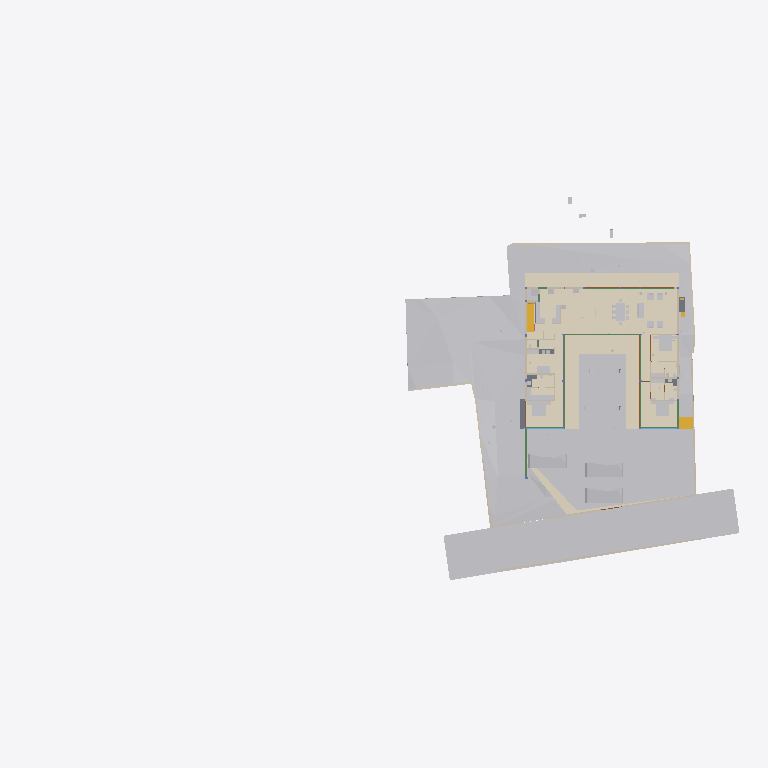
Plan cut of the same IFC building model at storey 'FFLintel' (level 0.00 m, cut at 1.40 m), seen from above with north up, elements coloured by IFC class (only those large enough to see are counted): 33 other elements (light grey), 20 walls (beige), 14 coverings (cream), 11 beams (green), 5 slabs (grey), 4 doors (brown), 2 stair flights (yellow), 2 windows (light blue). Cut surfaces are drawn darker.
Extent 95.6 m × 52.8 m × 134.9 m (x, y, z). Storeys (14): FF at 0.00 m; GF Finished Floor Level at 0.00 m; SF at 0.00 m; FFLintel at 0.00 m; Ground Level at 0.00 m; Electrical at 0.00 m; Plumbing at 0.00 m; GF Floor Level at 0.00 m; schedule at 0.00 m; Road Level at 0.00 m; Terrace at 0.00 m; Areacalc at 0.00 m; GFLintel at 0.00 m; Ceiling at 0.00 m. Elements (1653): 248 IfcBeam, 202 IfcCovering, 192 IfcPipeSegment, 181 IfcWall, 111 IfcSlab, 96 IfcSwitchingDevice, 68 IfcLightFixture, 61 IfcDoor, 58 IfcSanitaryTerminal, 57 IfcColumn, 51 IfcEarthworksCut, 41 IfcOutlet.

HEADER;
FILE_DESCRIPTION(('ViewDefinition [CoordinationView]'),'2;1');
FILE_NAME('Manilal.ifc','2026-09-30T13:34:34+05:30',(''),(''),'IfcOpenShell 0.8.5','Bonsai 0.8.5','');
FILE_SCHEMA(('IFC4X3'));
ENDSEC;
DATA;
#24581=IFCPROJECT('2TuuvCHJz54PsFPcraEbH$',$,'My Project',$,$,$,$,(#53,#354),#24580);
#35019=IFCSITE('0lpfVeOW52QfroqLYyHNY2',$,'My Site',$,$,#28,$,$,$,(8,51,2,500000),(76,44,20,0),$,$,$);
#35435=IFCBUILDING('0MzaWOaS178x5FMqOflU3C',$,'My Building',$,$,#33,$,$,$,$,$,$);
#30840=IFCBUILDINGSTOREY('09kFoqoxrCvB1_fcEsMZsQ',$,'FF',$,$,#157971,$,$,$,$);
#33791=IFCBUILDINGSTOREY('0zoFHJ9PnFW80M$mIVDQW3',$,'GF Finished Floor Level',$,$,#159791,$,$,$,$);
#35436=IFCBUILDINGSTOREY('0MckaoTknA3edZMUNhTyAK',$,'SF',$,$,#161321,$,$,$,$);
#35437=IFCBUILDINGSTOREY('0DtUgpQ1b6nBmkLmvc_ehu',$,'FFLintel',$,$,#159516,$,$,$,$);
#35438=IFCBUILDINGSTOREY('2nxT8wHGnDX9t8LjuK$yoz',$,'Ground Level',$,$,#160331,$,$,$,$);
#35439=IFCBUILDINGSTOREY('2JRfeNnUP7R92jcKtKmwj5',$,'Electrical',$,$,#5283,$,$,$,$);
#35440=IFCBUILDINGSTOREY('0fi$VcvNr0Zu6wnPuK6jDB',$,'Plumbing',$,$,#12883,$,$,$,$);
#35441=IFCBUILDINGSTOREY('0qJiDzySr4lhgisX7t8beM',$,'GF Floor Level',$,$,#160206,$,$,$,$);
#35442=IFCBUILDINGSTOREY('33UZQ2TSvAg8IY4x5QCp2i',$,'schedule',$,$,#161311,$,$,$,$);
#35448=IFCBUILDINGSTOREY('3LpnsPikv4mRTBpfC3WQtx',$,'Road Level',$,$,#35447,$,$,$,$);
#35454=IFCBUILDINGSTOREY('2oUibsQsXAPxeAaTU5dGGW',$,'Terrace',$,$,#161561,$,$,$,$);
#35455=IFCBUILDINGSTOREY('3JrIAq4xL0avIQ8pEnV5X6',$,'Areacalc',$,$,#28105,$,$,$,$);
#135844=IFCBUILDINGSTOREY('3zcetogIDA6wyARG1Gifp_',$,'GFLintel',$,$,#135860,$,$,$,$);
#296101=IFCBUILDINGSTOREY('1rNbDcjSDCueV_R9AW4_oh',$,'Ceiling',$,$,#314795,$,$,$,$);
#33545=IFCGEOGRAPHICELEMENT('3hzKcHmG15MBT$Lf89GHXN',$,'PureSite',$,$,#159986,#33544,$,.TERRAIN.);
#29425=IFCGEOGRAPHICELEMENT('20M0x6_hv1D8u5ftoKpVy3',$,'Road',$,$,#158451,#29424,$,.TERRAIN.);
#19241=IFCEARTHWORKSFILL('1Znkwxu0n0meOY5Z$J5ocC',$,'New',$,$,#161456,#19240,$,.SLOPEFILL.);
#219631=IFCCOVERING('0ZC5kagY5CWeuwXahHyPSO',$,'Covering',$,$,#221910,#219630,$,$);
#220802=IFCCOVERING('0_sfUdWJL30geCimsSdPtS',$,'Covering',$,$,#293990,#220801,$,$);
#221653=IFCCOVERING('2wdHFKIQH8nR0bdVF7dd9y',$,'Covering',$,$,#293995,#221652,$,$);
#219364=IFCCOVERING('1tCLMQF7jBk85j9NY7TVer',$,'Covering',$,$,#255473,#219363,$,$);
#220858=IFCCOVERING('0J_g6hcTv9cRQ2USWWyPwz',$,'Covering',$,$,#221970,#220857,$,$);
#6599=IFCGEOGRAPHICELEMENT('1mqx3WFMb0_xZzgY5_pKpf',$,'Site',$,$,#6441,#6598,$,.TERRAIN.);
#31043=IFCEARTHWORKSFILL('3O_GobqT1E4v3eEFWom1zq',$,'Cube',$,$,#161481,#31042,$,.SLOPEFILL.);
#6804=IFCCOVERING('0wVm3FyC1DcRA3R7QYk_cw',$,'Covering',$,$,#231327,#6803,$,$);
#33377=IFCVEHICLE('375bP1QIr5xwaw0xewwnFn',$,'Vehicle',$,$,#159981,#33376,$,$);
#32708=IFCVEHICLE('1yICD2o296ROLrpKuhe72z',$,'Vehicle',$,$,#160001,#32707,$,$);
#33349=IFCVEHICLE('2$JJjIzDr6fuhTHFNPOXyx',$,'Vehicle',$,$,#159976,#33348,$,$);
#68931=IFCWALL('1WNacC15X0Xf0V_b60Qnrw',$,'Wall',$,$,#68916,#68930,$,$);
#7021=IFCWALL('3MfSYaOiTA4AjSKpPvRhyi',$,'Wall',$,$,#252394,#7020,$,$);
#14253=IFCFURNITURE('3B8s7E7fjDlO_NqnYQjYof',$,'Furniture',$,$,#159471,#14252,$,$);
#14232=IFCFURNITURE('39rrc9a3PCpOjz$eiTdf$W',$,'Furniture',$,$,#159466,#14231,$,$);
#19393=IFCSTAIRFLIGHT('0QDG9AXQX0PgjOZTZBSSJQ',$,'StairFlight',$,$,#179804,#19392,$,13,12,0.17916666544400728,0.15000000596046448,.STRAIGHT.);
#14211=IFCFURNITURE('2J33rbez11iRfVrYceM8DY',$,'Furniture',$,$,#159461,#14210,$,$);
#230420=IFCCOVERING('1Hlu5AQLTFZeJzaoXqYMcl',$,'Covering',$,$,#255840,#230431,$,$);
#32761=IFCSTAIRFLIGHT('1ZDkBQ51D0kPG3so_pcXF$',$,'StairFlight',$,$,#159961,#32760,$,5,4,0.139999997615814,0.300000011920929,.STRAIGHT.);
#8378=IFCFURNITURE('29pE85kkP97uASnGdXI9bH',$,'Furniture',$,$,#307932,#8377,$,$);
#212663=IFCCOVERING('3Ryb_FmWf79AGhLNhJtni2',$,'Covering',$,$,#212664,#212680,$,$);
#230390=IFCCOVERING('1N7dNKHw19gAf4PrOOHTCO',$,'Covering',$,$,#308511,#230401,$,$);
#134931=IFCSLAB('3kleOS9XbBv8E8cAC2MUMZ',$,'Slab',$,$,#188795,#134950,$,$);
#31012=IFCEARTHWORKSFILL('263qwxfur0Rg9ySw9RIZCG',$,'Cube',$,$,#161476,#31011,$,.SLOPEFILL.);
#309404=IFCCOVERING('3Yu7YzOOPBPgyAkdFvixuc',$,'Covering',$,$,#309405,#309420,$,$);
#181204=IFCFURNITURE('0ODBLVl4vF2hRjuWcOw_Ss',$,'Furniture',$,$,#181315,#181218,$,$);
#7124=IFCWALL('2oTy5UOG136OtM3IP_qiPs',$,'Wall',$,$,#252376,#7123,$,$);
#7070=IFCWALL('1HPS5ge59FQA3Ucv4$dmpm',$,'Wall',$,$,#160211,#7069,$,$);
#8882=IFCFURNITURE('3MXk8gWif1ohE$RfY6DOqq',$,'Furniture',$,$,#180891,#8881,$,$);
#230365=IFCCOVERING('33YPJfQ_1798XgyKzjpeW8',$,'Covering',$,$,#309486,#230376,$,$);
#136862=IFCBEAM('3GbMx_RdD5iPEcxuIXRpJq',$,'Beam',$,$,#159111,#136886,$,$);
#6825=IFCWALL('0dMaumaK11Re$pxoZyVSQ9',$,'Wall',$,$,#160216,#6824,$,$);
#6947=IFCWALL('2oOsi6buvCeB4sZT1ijFA2',$,'Wall',$,$,#160236,#6946,$,$);
#7198=IFCWALL('27WVA19Qv4efvQm6cWiqsn',$,'Wall',$,$,#160281,#7197,$,$);
#2860=IFCWALL('2ecVpX7frBE9HnXe73i5Ta',$,'Wall',$,$,#158051,#2859,$,$);
#2980=IFCWALL('2oouJeu9XF0PkUjeEvxQOm',$,'Wall',$,$,#250450,#2979,$,$);
#7055=IFCWALL('2Y2Bm57Cb8Exxz7st0aRUc',$,'Wall',$,$,#252254,#7054,$,$);
#2760=IFCWALL('1nWrLatmX5UucIWFwHwqn7',$,'Wall',$,$,#158031,#2759,$,$);
#180184=IFCSLAB('3XsDFGWD1BSA2mQGFV4y5P',$,'Slab',$,$,#186618,#180203,$,$);
#37240=IFCCOVERING('0PQrCkTx57dh$onY4WcnuP',$,'Covering',$,$,#212879,#37239,$,$);
#6967=IFCWALL('2QiW7TnGvAygi5PkoeW31n',$,'Wall',$,$,#160241,#6966,$,$);
#37317=IFCCOVERING('3S2yvLawD5mBaXS_3MAFeb',$,'Covering',$,$,#161931,#37316,$,$);
#6852=IFCWALL('10l$0x7lzBbBMMGF1qxI0s',$,'Wall',$,$,#160221,#6851,$,$);
#221007=IFCCOVERING('0eeQQBOn5DlPEndOuaN3WU',$,'Covering',$,$,#253323,#221006,$,$);
#3240=IFCWALL('2FDZc$1Z57bgSDQnhsHhc1',$,'Wall',$,$,#158146,#3239,$,$);
#282211=IFCSLAB('2wusIBnyr3kBuivOZsRtuf',$,'Slab',$,$,#282249,#282226,$,$);
#7524=IFCFURNITURE('2WOkgMLY9DaQ5N36UmDPHK',$,'Furniture',$,$,#159481,#7523,$,$);
#7336=IFCFURNITURE('297XdECV95zgrEUMPgoxvq',$,'Furniture',$,$,#166254,#7335,$,$);
#2740=IFCWALL('2UVtoYL$14dgND2FpfCTNX',$,'Wall',$,$,#180026,#2739,$,$);
#181316=IFCFURNITURE('1MiIGYkC95LB$TlinIkOCY',$,'Furniture',$,$,#181358,#181330,$,$);
#181359=IFCFURNITURE('1CXax7cz16Lw$iXoKcCv9S',$,'Furniture',$,$,#181391,#181373,$,$);
#112921=IFCBEAM('0Xe54XKeT5C8Mc$zxYiDws',$,'Beam',$,$,#158611,#112941,$,$);
#8170=IFCFURNITURE('264iryIv5DPeHKPV4n8Efc',$,'Furniture',$,$,#159376,#8169,$,$);
#8212=IFCFURNITURE('257RdHH05EBOcTJGwoEUlD',$,'Furniture',$,$,#180831,#8211,$,$);
#8233=IFCFURNITURE('07u5w712j3mw4b0aBksq9x',$,'Furniture',$,$,#180836,#8232,$,$);
#134741=IFCTRANSPORTELEMENT('03v1QXRab5hAQCg0k7uMmE',$,'TransportElement',$,$,#159086,#134740,$,$);
#181247=IFCFURNITURE('2IFqbQAc91SvFOWL9qQ_Hp',$,'Furniture',$,$,#181289,#181261,$,$);
#282324=IFCSLAB('1Bz5JcnOz6UuB2klQvtXeC',$,'Slab',$,$,#282378,#282335,$,$);
#311774=IFCSLAB('3I1EnzhYH4wOPrLBWiAWke',$,'Slab',$,$,#312078,#311785,$,$);
#7178=IFCWALL('3DOK2PUDn3QwM2HLeZR6QD',$,'Wall',$,$,#160276,#7177,$,$);
#28903=IFCDOOR('0abo0sfkX2yO6I5W4AOpFJ',$,'Door',$,$,#188866,#28902,'8_9',$,$,$,$,$);
#29453=IFCDOOR('2t$p1hgeX2Y9d6XgGeH1wU',$,'Door',$,$,#294005,#29452,'10',$,$,$,$,$);
#118965=IFCBEAM('2q5rHihOD7Uew4LhP_Wmzu',$,'Beam',$,$,#188730,#118985,$,$);
#119657=IFCBEAM('1I8TXwdtzDKwOcUd9jNQh0',$,'Beam',$,$,#250845,#119677,$,$);
#181130=IFCFURNITURE('2BZ4PM4xL0mxhrgWeryD0z',$,'Furniture',$,$,#181193,#181144,$,$);
#17245=IFCBEAM('34KHkEeqDDGvK_5Fk8J57X',$,'Beam',$,$,#188725,#17244,$,$);
#119705=IFCBEAM('0PzT6ZxyD0ofbT8LQclMZU',$,'Beam',$,$,#162001,#119725,$,$);
#8191=IFCFURNITURE('0w5hTHOp59R8PIefbPbOxu',$,'Furniture',$,$,#180826,#8190,$,$);
#8254=IFCFURNITURE('0I7Hp4EB58Eh801L1SZ2MY',$,'Furniture',$,$,#180841,#8253,$,$);
#8275=IFCFURNITURE('12HNCs16rDfwTzmyXQzSEm',$,'Furniture',$,$,#159396,#8274,$,$);
#2800=IFCWALL('1CCeDmF7D6CgViS7R2QfSU',$,'Wall',$,$,#159001,#2799,$,$);
#2640=IFCWALL('1zYAwAgZ94A9q2Xf$lP7Cn',$,'Wall',$,$,#158001,#2639,$,$);
#29351=IFCWINDOW('2LZJ1AvFfBbghYgOnSiaBb',$,'Window',$,$,#158446,#29350,'02',$,$,$,$,$);
#24570=IFCWINDOW('3e$JQaRRzFH9WozykfD$tZ',$,'Window',$,$,#158401,#24569,'11',$,$,$,$,$);
#3140=IFCWALL('3HoUgi9751ffyJn8Tt97uA',$,'Wall',$,$,#158121,#3139,$,$);
#118488=IFCBEAM('1yDzZODt9DqAxC$9vdp28d',$,'Beam',$,$,#188685,#118508,$,$);
#117924=IFCBEAM('26MWo7Q3r89h34tnyV3VqO',$,'Beam',$,$,#158826,#117948,$,$);
#7295=IFCFURNITURE('2ZM40$ZAb70PRrzHW9LpJ8',$,'Furniture',$,$,#159336,#7294,$,$);
#30640=IFCDOOR('1FURQyngn3FeKsLNkPNa6l',$,'Door',$,$,#158486,#107498,'18',$,$,$,$,$);
#113409=IFCBEAM('1ikXLNgDz6TvuB0i8WCRRt',$,'Beam',$,$,#188640,#113429,$,$);
#113666=IFCBEAM('23IEHcmXv5T8IPdcjVIYBX',$,'Beam',$,$,#188645,#113686,$,$);
#29649=IFCDOOR('3_z$HjegXDoQKWubeZWTkS',$,'Door',$,$,#255478,#107765,'16',$,$,$,$,$);
#113619=IFCBEAM('29wGKuRwHDGQ$_XRPZHv2c',$,'Beam',$,$,#158656,#113639,$,$);
#57245=IFCWASTETERMINAL('0JT_xL3PPDzO_JIHqa1ORQ',$,'WasteTerminal',$,$,#57236,#57244,$,$);
#57259=IFCWASTETERMINAL('04rWQVzPD6qPOBwfQan54a',$,'WasteTerminal',$,$,#189282,#57258,$,$);
#2880=IFCWALL('2sYuhccprBsBolIfSKHX1A',$,'Wall',$,$,#158056,#2879,$,$);
#7483=IFCFURNITURE('2xTMk_x9f9Fg$66m5Mz6NH',$,'Furniture',$,$,#159476,#7482,$,$);
#12967=IFCELECTRICAPPLIANCE('1eEaYeX5DEbxuBNwn_MOC2',$,'ElectricAppliance','655L LG Double Door',$,#250430,#247629,$,$);
ENDSEC;
